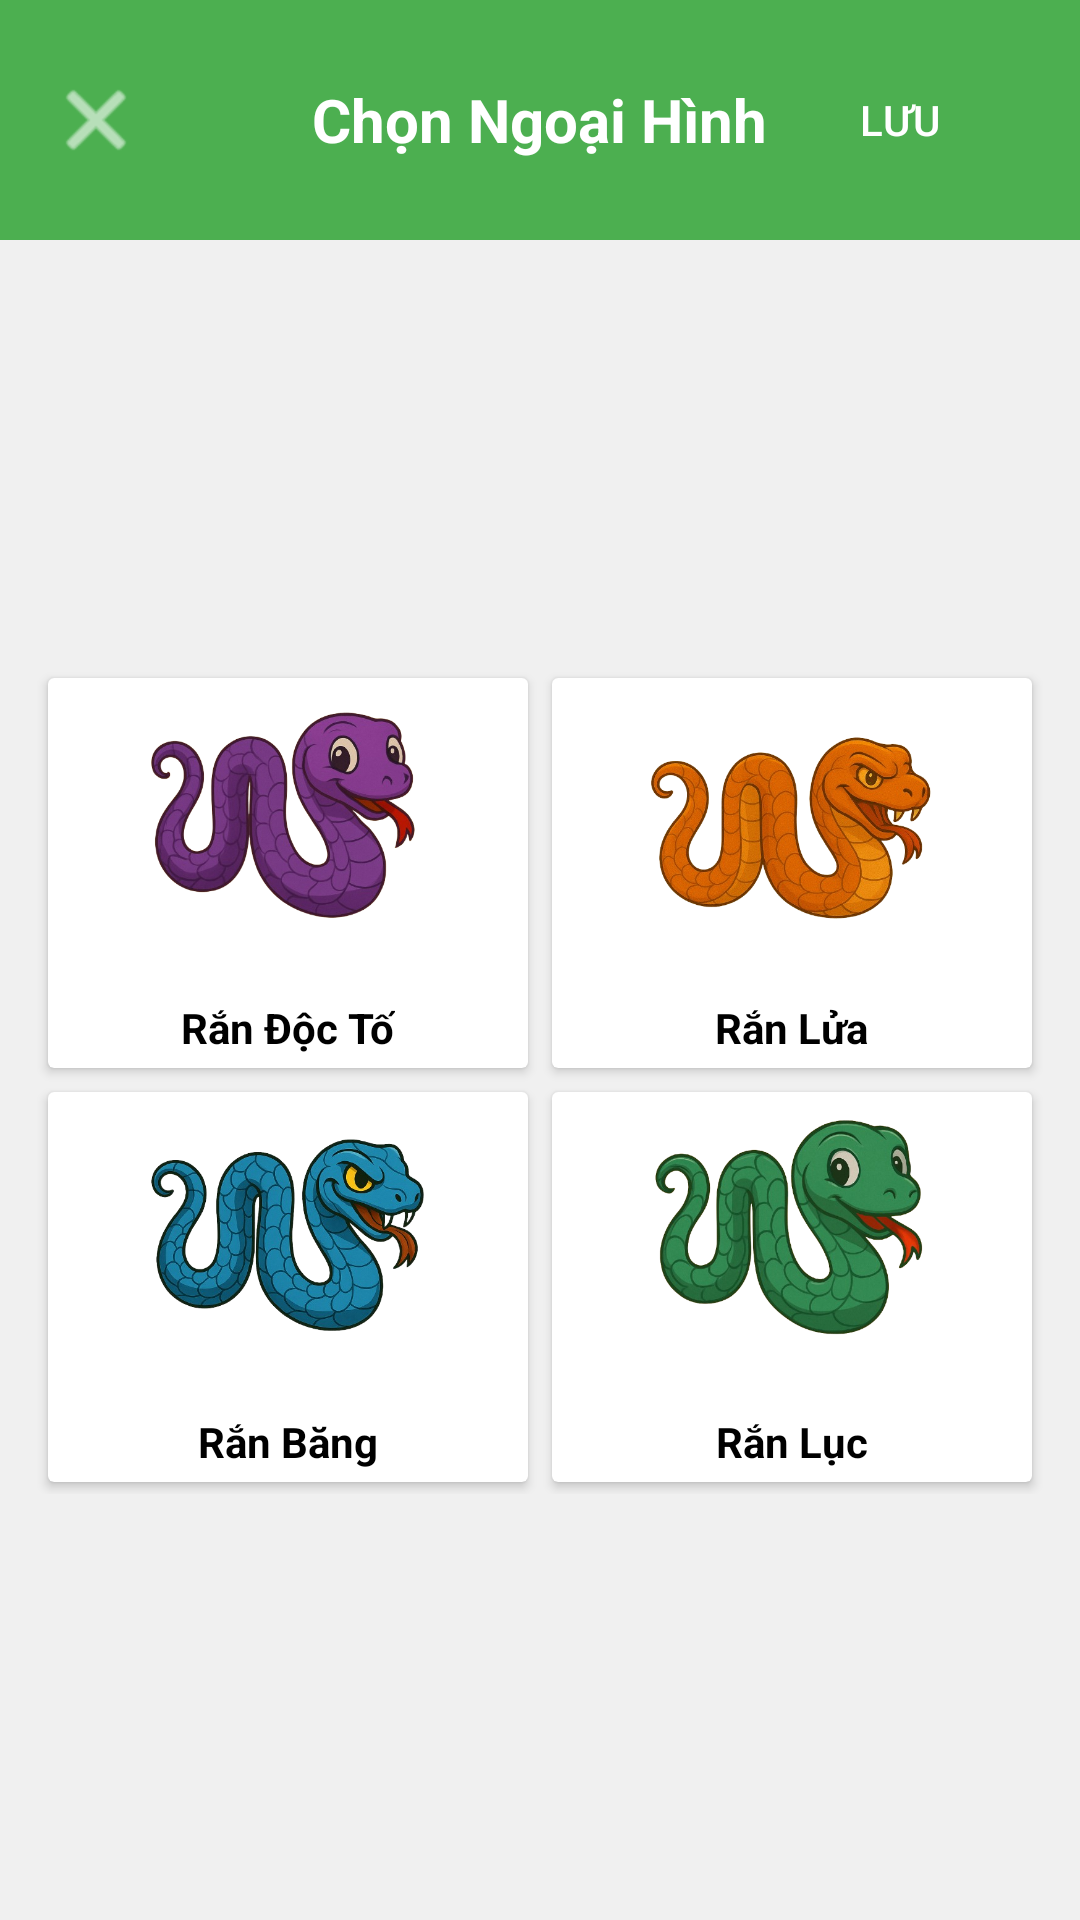

Reconstruct the res/layout file that produces this screen, plus the resources it refers to.
<!-- AndroidManifest.xml: application theme Theme.GameRan -->
<!-- res/layout/activity_snake_skin_selection.xml -->
<?xml version="1.0" encoding="utf-8"?>
<LinearLayout xmlns:android="http://schemas.android.com/apk/res/android"
    xmlns:app="http://schemas.android.com/apk/res-auto"
    android:layout_width="match_parent"
    android:layout_height="match_parent"
    android:orientation="vertical"
    android:background="#F0F0F0">

    
    <RelativeLayout
        android:layout_width="match_parent"
        android:layout_height="wrap_content"
        android:background="#4CAF50"
        android:padding="16dp">

        <ImageButton
            android:id="@+id/btnBack"
            android:layout_width="32dp"
            android:layout_height="32dp"
            android:src="@android:drawable/ic_menu_close_clear_cancel"
            android:background="?attr/selectableItemBackgroundBorderless"
            android:layout_alignParentStart="true"
            android:layout_centerVertical="true"
            android:tint="#FFFFFF"/>

        <TextView
            android:layout_width="wrap_content"
            android:layout_height="wrap_content"
            android:text="Chọn Ngoại Hình"
            android:textSize="20sp"
            android:textColor="#FFFFFF"
            android:layout_centerInParent="true"
            android:textStyle="bold"/>

        <Button
            android:id="@+id/btnSave"
            android:layout_width="wrap_content"
            android:layout_height="wrap_content"
            android:text="LƯU"
            android:textColor="#FFFFFF"
            android:background="?attr/selectableItemBackground"
            android:layout_alignParentEnd="true"
            android:layout_centerVertical="true"/>
    </RelativeLayout>

    
    <ScrollView
        android:layout_width="match_parent"
        android:layout_height="match_parent"
        android:fillViewport="true">

        <LinearLayout
            android:layout_width="match_parent"
            android:layout_height="wrap_content"
            android:gravity="center"
            android:orientation="vertical">

            <GridLayout
                android:layout_width="wrap_content"
                android:layout_height="wrap_content"
                android:columnCount="2"
                android:rowCount="2"
                android:alignmentMode="alignMargins"
                android:useDefaultMargins="true"
                android:layout_gravity="center">

                
                <androidx.cardview.widget.CardView
                    android:id="@+id/poisonSnakeCard"
                    android:layout_width="160dp"
                    android:layout_height="130dp"
                    android:layout_margin="4dp"
                    android:clickable="true"
                    android:focusable="true"
                    android:padding="2dp"
                    app:cardBackgroundColor="#FFFFFF">

                    <LinearLayout
                        android:layout_width="match_parent"
                        android:layout_height="match_parent"
                        android:gravity="center"
                        android:orientation="vertical"
                        android:padding="0dp">

                        <ImageView
                            android:layout_width="match_parent"
                            android:layout_height="0dp"
                            android:layout_weight="1"
                            android:src="@drawable/ran_doc_to"
                            android:scaleType="fitCenter"
                            android:padding="0dp"/>

                        <TextView
                            android:layout_width="wrap_content"
                            android:layout_height="wrap_content"
                            android:text="Rắn Độc Tố"
                            android:textSize="14sp"
                            android:textColor="#000000"
                            android:textStyle="bold"
                            android:layout_marginTop="4dp"
                            android:layout_marginBottom="4dp"/>
                    </LinearLayout>
                </androidx.cardview.widget.CardView>

                
                <androidx.cardview.widget.CardView
                    android:id="@+id/fireSnakeCard"
                    android:layout_width="160dp"
                    android:layout_height="130dp"
                    android:layout_margin="4dp"
                    android:clickable="true"
                    android:focusable="true"
                    android:padding="2dp"
                    app:cardBackgroundColor="#FFFFFF">

                    <LinearLayout
                        android:layout_width="match_parent"
                        android:layout_height="match_parent"
                        android:gravity="center"
                        android:orientation="vertical"
                        android:padding="0dp">

                        <ImageView
                            android:layout_width="match_parent"
                            android:layout_height="0dp"
                            android:layout_weight="1"
                            android:src="@drawable/ran_lua"
                            android:scaleType="fitCenter"
                            android:padding="0dp"/>

                        <TextView
                            android:layout_width="wrap_content"
                            android:layout_height="wrap_content"
                            android:text="Rắn Lửa"
                            android:textSize="14sp"
                            android:textColor="#000000"
                            android:textStyle="bold"
                            android:layout_marginTop="4dp"
                            android:layout_marginBottom="4dp"/>
                    </LinearLayout>
                </androidx.cardview.widget.CardView>

                
                <androidx.cardview.widget.CardView
                    android:id="@+id/iceSnakeCard"
                    android:layout_width="160dp"
                    android:layout_height="130dp"
                    android:layout_margin="4dp"
                    android:clickable="true"
                    android:focusable="true"
                    android:padding="2dp"
                    app:cardBackgroundColor="#FFFFFF">

                    <LinearLayout
                        android:layout_width="match_parent"
                        android:layout_height="match_parent"
                        android:gravity="center"
                        android:orientation="vertical"
                        android:padding="0dp">

                        <ImageView
                            android:layout_width="match_parent"
                            android:layout_height="0dp"
                            android:layout_weight="1"
                            android:src="@drawable/ran_bang"
                            android:scaleType="fitCenter"
                            android:padding="0dp"/>

                        <TextView
                            android:layout_width="wrap_content"
                            android:layout_height="wrap_content"
                            android:text="Rắn Băng"
                            android:textSize="14sp"
                            android:textColor="#000000"
                            android:textStyle="bold"
                            android:layout_marginTop="4dp"
                            android:layout_marginBottom="4dp"/>
                    </LinearLayout>
                </androidx.cardview.widget.CardView>

                
                <androidx.cardview.widget.CardView
                    android:id="@+id/goldenSnakeCard"
                    android:layout_width="160dp"
                    android:layout_height="130dp"
                    android:layout_margin="4dp"
                    android:clickable="true"
                    android:focusable="true"
                    android:padding="2dp"
                    app:cardBackgroundColor="#FFFFFF">

                    <LinearLayout
                        android:layout_width="match_parent"
                        android:layout_height="match_parent"
                        android:gravity="center"
                        android:orientation="vertical"
                        android:padding="0dp">

                        <ImageView
                            android:layout_width="match_parent"
                            android:layout_height="0dp"
                            android:layout_weight="1"
                            android:src="@drawable/ran_luc"
                            android:scaleType="fitCenter"
                            android:padding="0dp"/>

                        <TextView
                            android:layout_width="wrap_content"
                            android:layout_height="wrap_content"
                            android:text="Rắn Lục"
                            android:textSize="14sp"
                            android:textColor="#000000"
                            android:textStyle="bold"
                            android:layout_marginTop="4dp"
                            android:layout_marginBottom="4dp"/>
                    </LinearLayout>
                </androidx.cardview.widget.CardView>

            </GridLayout>
        </LinearLayout>
    </ScrollView>
</LinearLayout>
<!-- resources referenced by this layout -->
<resources>
  <!-- drawable ran_bang: png bitmap (drawable, 238941 bytes) -->
  <!-- drawable ran_doc_to: png bitmap (drawable, 199038 bytes) -->
  <!-- drawable ran_lua: png bitmap (drawable, 221489 bytes) -->
  <!-- drawable ran_luc: png bitmap (drawable, 203989 bytes) -->
  <style name="Theme.GameRan" parent="Base.Theme.GameRan" />
  <style name="Base.Theme.GameRan" parent="Theme.Material3.DayNight.NoActionBar">
          
          
      </style>
</resources>
